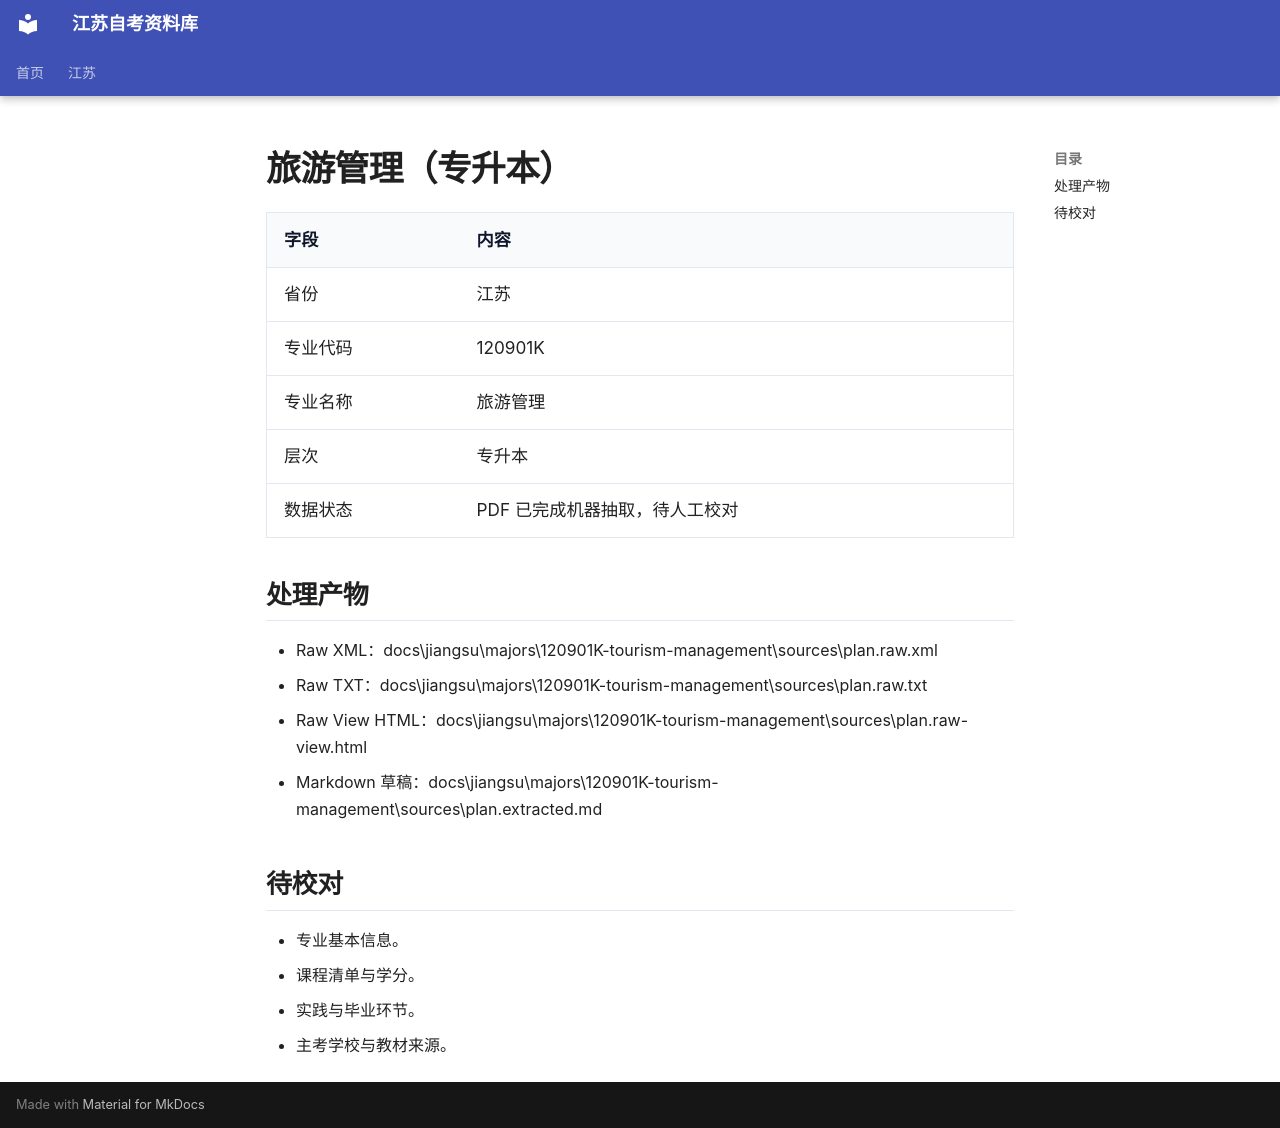

repository: SuperCatQR/jiangsu-zikao-aio · page: jiangsu/majors/120901K-tourism-management/index.html · generator: mkdocs

# 旅游管理（专升本）

| 字段 | 内容 |
| --- | --- |
| 省份 | 江苏 |
| 专业代码 | 120901K |
| 专业名称 | 旅游管理 |
| 层次 | 专升本 |
| 数据状态 | PDF 已完成机器抽取，待人工校对 |

## 处理产物

- Raw XML：docs\jiangsu\majors\120901K-tourism-management\sources\plan.raw.xml
- Raw TXT：docs\jiangsu\majors\120901K-tourism-management\sources\plan.raw.txt
- Raw View HTML：docs\jiangsu\majors\120901K-tourism-management\sources\plan.raw-view.html
- Markdown 草稿：docs\jiangsu\majors\120901K-tourism-management\sources\plan.extracted.md

## 待校对

- 专业基本信息。
- 课程清单与学分。
- 实践与毕业环节。
- 主考学校与教材来源。
